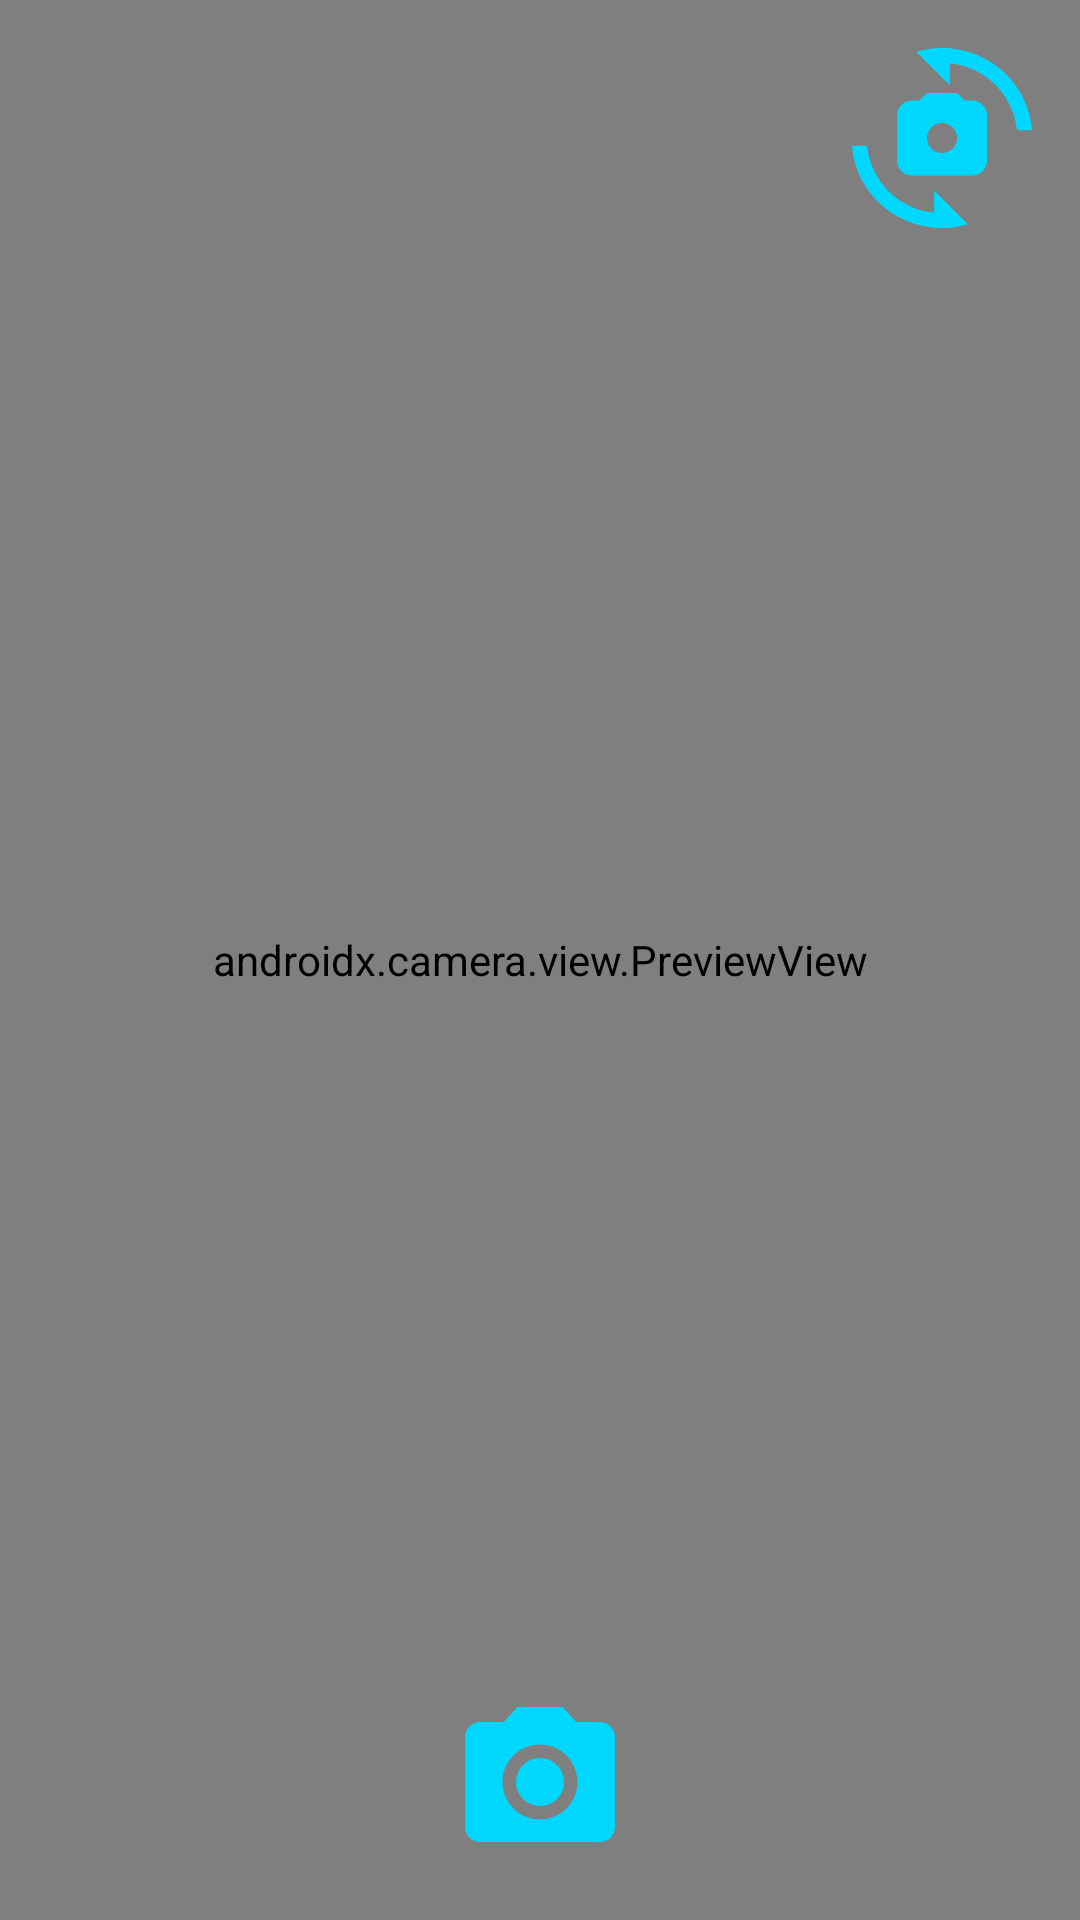

Here is an Android app screen rendered from its layout file. Give the layout XML and the strings, colors and styles it references.
<!-- AndroidManifest.xml: activity theme Theme.StoryBismillah.Camera -->
<!-- res/layout/activity_camera.xml -->
<?xml version="1.0" encoding="utf-8"?>
<androidx.constraintlayout.widget.ConstraintLayout xmlns:android="http://schemas.android.com/apk/res/android"
    xmlns:app="http://schemas.android.com/apk/res-auto"
    xmlns:tools="http://schemas.android.com/tools"
    android:layout_width="match_parent"
    android:layout_height="match_parent"
    tools:context=".ui.camera.CameraActivity">

    <androidx.camera.view.PreviewView
        android:id="@+id/viewFinder"
        android:layout_width="match_parent"
        android:layout_height="match_parent"/>

    <ImageView
        android:id="@+id/captureImage"
        android:layout_width="60dp"
        android:layout_height="60dp"
        android:layout_marginBottom="16dp"
        app:layout_constraintBottom_toBottomOf="parent"
        app:layout_constraintEnd_toEndOf="parent"
        app:layout_constraintStart_toStartOf="parent"
        app:srcCompat="@drawable/baseline_camera_blue_alt_24" />

    <ImageView
        android:id="@+id/switchCamera"
        android:layout_width="60dp"
        android:layout_height="60dp"
        android:layout_margin="@dimen/dimen_16dp"
        app:layout_constraintEnd_toEndOf="parent"
        app:layout_constraintTop_toTopOf="@+id/viewFinder"
        app:srcCompat="@drawable/baseline_cameraswitch_24" />

</androidx.constraintlayout.widget.ConstraintLayout>
<!-- resources referenced by this layout -->
<resources>
  <dimen name="dimen_16dp">16dp</dimen>
  <!-- drawable baseline_camera_blue_alt_24 (drawable) -->
  <vector android:height="24dp" android:tint="#00D7FF"
      android:viewportHeight="24" android:viewportWidth="24"
      android:width="24dp" xmlns:android="http://schemas.android.com/apk/res/android">
      <path android:fillColor="@android:color/white" android:pathData="M12,12m-3.2,0a3.2,3.2 0,1 1,6.4 0a3.2,3.2 0,1 1,-6.4 0"/>
      <path android:fillColor="@android:color/white" android:pathData="M9,2L7.17,4L4,4c-1.1,0 -2,0.9 -2,2v12c0,1.1 0.9,2 2,2h16c1.1,0 2,-0.9 2,-2L22,6c0,-1.1 -0.9,-2 -2,-2h-3.17L15,2L9,2zM12,17c-2.76,0 -5,-2.24 -5,-5s2.24,-5 5,-5 5,2.24 5,5 -2.24,5 -5,5z"/>
  </vector>
  <!-- drawable baseline_cameraswitch_24 (drawable) -->
  <vector android:height="24dp" android:tint="#00D7FF"
      android:viewportHeight="24" android:viewportWidth="24"
      android:width="24dp" xmlns:android="http://schemas.android.com/apk/res/android">
      <path android:fillColor="@android:color/white" android:pathData="M16,7h-1l-1,-1h-4L9,7H8C6.9,7 6,7.9 6,9v6c0,1.1 0.9,2 2,2h8c1.1,0 2,-0.9 2,-2V9C18,7.9 17.1,7 16,7zM12,14c-1.1,0 -2,-0.9 -2,-2c0,-1.1 0.9,-2 2,-2s2,0.9 2,2C14,13.1 13.1,14 12,14z"/>
      <path android:fillColor="@android:color/white" android:pathData="M8.57,0.51l4.48,4.48V2.04c4.72,0.47 8.48,4.23 8.95,8.95c0,0 2,0 2,0C23.34,3.02 15.49,-1.59 8.57,0.51z"/>
      <path android:fillColor="@android:color/white" android:pathData="M10.95,21.96C6.23,21.49 2.47,17.73 2,13.01c0,0 -2,0 -2,0c0.66,7.97 8.51,12.58 15.43,10.48l-4.48,-4.48V21.96z"/>
  </vector>
  <style name="Theme.StoryBismillah.Camera" parent="Theme.MaterialComponents.Light.DarkActionBar">
          
          <item name="colorPrimary">@color/blue_sky</item>
          <item name="colorPrimaryVariant">@color/blue_sky</item>
          <item name="colorOnPrimary">@color/white</item>
          
          <item name="colorSecondary">@color/blue_sky</item>
          <item name="colorSecondaryVariant">@color/blue_sky</item>
          <item name="colorOnSecondary">@color/dark_blue_sky</item>
          
          <item name="android:statusBarColor" tools:targetApi="l">?attr/colorPrimaryVariant</item>
          
      </style>
  <color name="blue_sky">#00d7ff</color>
  <color name="white">#FFFFFFFF</color>
  <color name="dark_blue_sky">#537FE7</color>
</resources>
